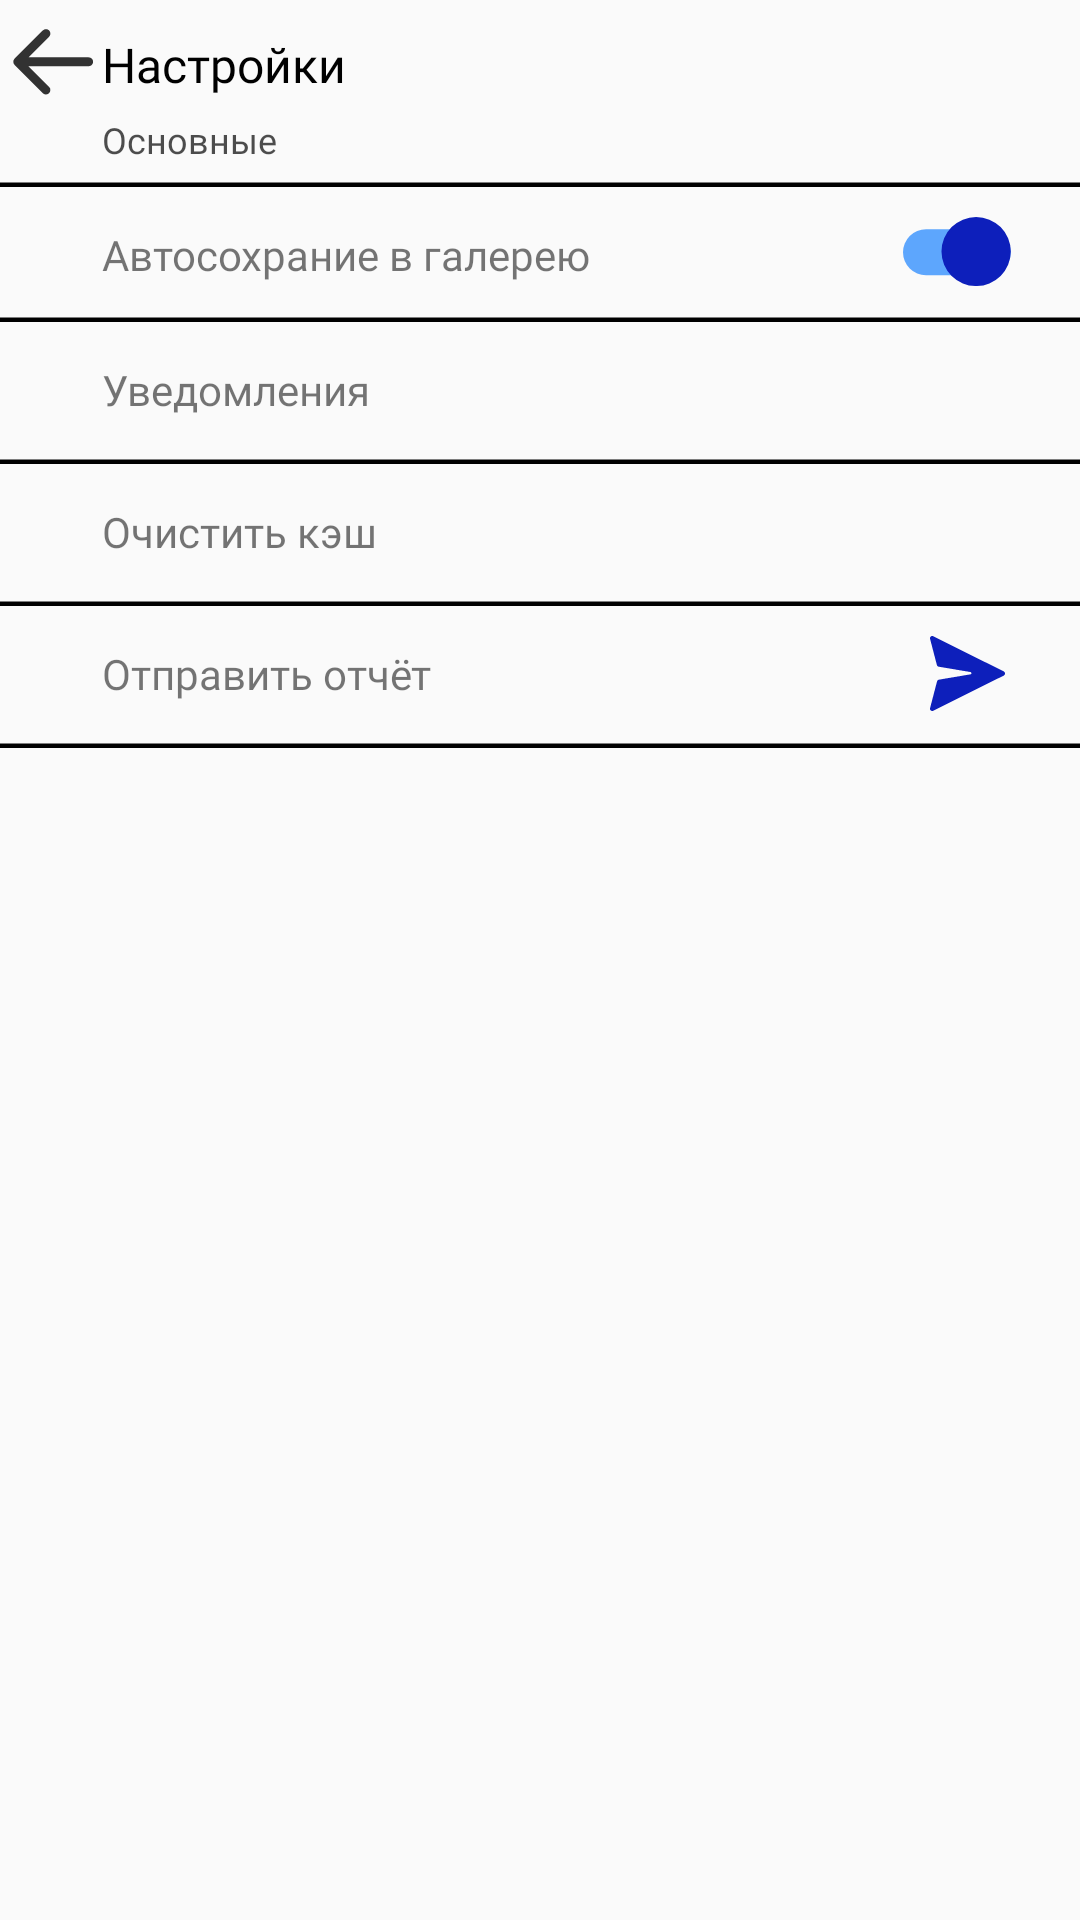

Layout XML and referenced resources for this Android screen:
<!-- AndroidManifest.xml: application theme Theme.Behance -->
<!-- res/layout/activity_main_settings.xml -->
<?xml version="1.0" encoding="utf-8"?>
<androidx.constraintlayout.widget.ConstraintLayout xmlns:android="http://schemas.android.com/apk/res/android"
    xmlns:app="http://schemas.android.com/apk/res-auto"
    xmlns:tools="http://schemas.android.com/tools"
    android:layout_width="match_parent"
    android:layout_height="match_parent"
    tools:context=".MainActivitySettings">

    <ImageView
        android:id="@+id/imageView15"
        android:layout_width="34sp"
        android:layout_height="34sp"
        android:layout_marginBottom="20sp"
        android:contentDescription="@string/for_images"
        app:layout_constraintBottom_toBottomOf="@+id/imageView16"
        app:layout_constraintStart_toStartOf="parent"
        app:layout_constraintTop_toTopOf="parent"
        app:srcCompat="@drawable/arrow" />

    <ImageView
        android:id="@+id/imageView16"
        android:layout_width="match_parent"
        android:layout_height="wrap_content"
        android:layout_marginTop="60dp"
        android:contentDescription="@string/for_images"
        app:layout_constraintEnd_toEndOf="parent"
        app:layout_constraintStart_toStartOf="parent"
        app:layout_constraintTop_toTopOf="parent"
        app:srcCompat="@drawable/ic_line_3line" />

    <ImageView
        android:id="@+id/imageView18"
        style="@style/for_line_in_setting"
        android:contentDescription="@string/for_images"
        app:layout_constraintEnd_toEndOf="parent"
        app:layout_constraintStart_toStartOf="parent"
        app:layout_constraintTop_toTopOf="@id/imageView16" />

    <ImageView
        android:id="@+id/imageView20"
        style="@style/for_line_in_setting"
        android:contentDescription="@string/for_images"
        app:layout_constraintEnd_toEndOf="parent"
        app:layout_constraintStart_toStartOf="parent"
        app:layout_constraintTop_toBottomOf="@+id/imageView18" />

    <ImageView
        android:id="@+id/line_4"
        style="@style/for_line_in_setting"
        android:contentDescription="@string/for_images"
        app:layout_constraintEnd_toEndOf="parent"
        app:layout_constraintStart_toStartOf="parent"
        app:layout_constraintTop_toBottomOf="@+id/imageView20" />

    <ImageView
        android:id="@+id/line5"
        style="@style/for_line_in_setting"
        android:contentDescription="@string/for_images"
        app:layout_constraintEnd_toEndOf="parent"
        app:layout_constraintStart_toStartOf="parent"
        app:layout_constraintTop_toBottomOf="@+id/line_4" />

    <TextView
        android:id="@+id/textView19"
        android:layout_width="wrap_content"
        android:layout_height="wrap_content"
        android:fontFamily="@font/roboto_light"
        android:text="@string/settings_text"
        android:textColor="@color/black"
        android:textSize="16sp"
        app:layout_constraintBottom_toBottomOf="@+id/imageView15"
        app:layout_constraintStart_toEndOf="@+id/imageView15"
        app:layout_constraintTop_toTopOf="@+id/imageView15" />


    <TextView
        android:id="@+id/textView22"
        android:layout_width="wrap_content"
        android:layout_height="wrap_content"
        android:layout_marginBottom="2sp"
        android:fontFamily="@font/roboto"
        android:text="@string/general"
        android:textColor="@color/percent_70"
        android:textSize="12sp"
        app:layout_constraintBottom_toBottomOf="@+id/imageView16"
        app:layout_constraintStart_toEndOf="@+id/imageView15"
        app:layout_constraintTop_toBottomOf="@+id/textView19" />

    <TextView
        android:id="@+id/textView21"
        style="@style/for_text_in_settings"
        android:text="@string/auto_save"
        app:layout_constraintBottom_toBottomOf="@+id/imageView18"
        app:layout_constraintStart_toStartOf="@+id/textView22"
        app:layout_constraintTop_toBottomOf="@+id/imageView16" />

    <TextView
        android:id="@+id/notification_set"
        style="@style/for_text_in_settings"
        android:text="@string/notification"
        app:layout_constraintBottom_toTopOf="@+id/imageView20"
        app:layout_constraintStart_toStartOf="@+id/textView21"
        app:layout_constraintTop_toBottomOf="@+id/imageView18" />

    <ImageView
        android:id="@+id/imageView19"
        android:layout_width="wrap_content"
        android:layout_height="wrap_content"
        android:layout_marginEnd="20sp"
        android:contentDescription="@string/for_images"
        app:layout_constraintBottom_toTopOf="@+id/imageView18"
        app:layout_constraintEnd_toEndOf="parent"
        app:layout_constraintTop_toBottomOf="@+id/imageView16"
        app:srcCompat="@drawable/component_3turn" />

    <ImageView
        android:id="@+id/imageView21"
        android:layout_width="wrap_content"
        android:layout_height="wrap_content"
        android:layout_marginEnd="25sp"
        android:contentDescription="@string/for_images"
        app:layout_constraintBottom_toTopOf="@+id/line5"
        app:layout_constraintEnd_toEndOf="parent"
        app:layout_constraintTop_toBottomOf="@+id/line_4"
        app:srcCompat="@drawable/message_s" />

    <TextView
        android:id="@+id/textView23"
        style="@style/for_text_in_settings"
        android:text="@string/kesh"
        app:layout_constraintBottom_toTopOf="@+id/line_4"
        app:layout_constraintStart_toStartOf="@+id/notification_set"
        app:layout_constraintTop_toBottomOf="@+id/imageView20" />

    <TextView
        android:id="@+id/textView24"
        style="@style/for_text_in_settings"
        android:text="@string/feedbacl"
        app:layout_constraintBottom_toTopOf="@+id/line5"
        app:layout_constraintStart_toStartOf="@+id/textView23"
        app:layout_constraintTop_toBottomOf="@+id/line_4" />
</androidx.constraintlayout.widget.ConstraintLayout>
<!-- resources referenced by this layout -->
<resources>
  <color name="black">#FF000000</color>
  <color name="percent_70">#B2000000</color>
  <!-- drawable arrow (drawable) -->
  <vector xmlns:android="http://schemas.android.com/apk/res/android"
      android:width="23dp"
      android:height="23dp"
      android:viewportWidth="23"
      android:viewportHeight="23">
    <path
        android:pathData="M20,12C20.5523,12 21,11.5523 21,11C21,10.4477 20.5523,10 20,10V12ZM3.2929,10.2929C2.9024,10.6834 2.9024,11.3166 3.2929,11.7071L9.6568,18.0711C10.0474,18.4616 10.6805,18.4616 11.0711,18.0711C11.4616,17.6805 11.4616,17.0474 11.0711,16.6569L5.4142,11L11.0711,5.3432C11.4616,4.9526 11.4616,4.3195 11.0711,3.9289C10.6805,3.5384 10.0474,3.5384 9.6568,3.9289L3.2929,10.2929ZM20,10L4,10V12L20,12V10Z"
        android:fillColor="#000000"
        android:fillAlpha="0.8"/>
  </vector>
  <!-- drawable component_3turn (drawable) -->
  <vector xmlns:android="http://schemas.android.com/apk/res/android"
      android:width="39dp"
      android:height="23dp"
      android:viewportWidth="39"
      android:viewportHeight="23">
    <path
        android:pathData="M7.6667,4.0889L28.2544,4.0889A7.6667,7.6666 0,0 1,35.9211 11.7555L35.9211,11.7555A7.6667,7.6666 0,0 1,28.2544 19.4222L7.6667,19.4222A7.6667,7.6666 0,0 1,0 11.7555L0,11.7555A7.6667,7.6666 0,0 1,7.6667 4.0889z"
        android:fillColor="#0075FF"
        android:fillAlpha="0.63"/>
    <path
        android:pathData="M12.8288,11.5a11.5461,11.5 0,1 0,23.0922 0a11.5461,11.5 0,1 0,-23.0922 0z"
        android:fillColor="#0D1FBB"/>
  </vector>
  <!-- drawable ic_line_3line (drawable) -->
  <vector android:height="2.3333333dp" android:viewportHeight="2"
      android:viewportWidth="360" android:width="420dp" xmlns:android="http://schemas.android.com/apk/res/android">
      <path android:fillColor="#00000000"
          android:pathData="M0,1.25L360,1.25"
          android:strokeColor="#000000" android:strokeWidth="1.5"/>
  </vector>
  <string name="auto_save">Автосохрание в галерею</string>
  <string name="feedbacl">Отправить отчёт</string>
  <string name="for_images">image</string>
  <string name="general">Основные</string>
  <string name="kesh">Очистить кэш</string>
  <string name="notification">Уведомления</string>
  <string name="settings_text">Настройки</string>
  <style name="for_line_in_setting">
          <item name="android:layout_width">wrap_content</item>
          <item name="android:layout_height">wrap_content</item>
          <item name="android:layout_marginTop">45sp</item>
          <item name="srcCompat">@drawable/ic_line_3line</item>
      </style>
  <style name="for_text_in_settings">
          <item name="android:fontFamily">@font/roboto_light</item>
          <item name="android:layout_marginTop">8sp</item>
          <item name="android:layout_marginBottom">8sp</item>
          <item name="android:textSize">14sp</item>
          <item name="android:layout_height">wrap_content</item>
          <item name="android:layout_width">wrap_content</item>
      </style>
  <style name="Theme.Behance" parent="Theme.AppCompat.DayNight.NoActionBar">
          
          <item name="colorPrimary">@color/purple_500</item>
          <item name="colorPrimaryVariant">@color/purple_700</item>
          <item name="colorOnPrimary">@color/white</item>
          
          <item name="colorSecondary">@color/teal_200</item>
          <item name="colorSecondaryVariant">@color/teal_700</item>
          <item name="colorOnSecondary">@color/black</item>
          
          <item name="android:statusBarColor" tools:targetApi="l">?attr/colorPrimaryVariant</item>
          
      </style>
  <color name="purple_500">#FF6200EE</color>
  <color name="purple_700">#FF3700B3</color>
  <color name="white">#FFFFFFFF</color>
  <color name="teal_200">#FF03DAC5</color>
  <color name="teal_700">#FF018786</color>
</resources>
